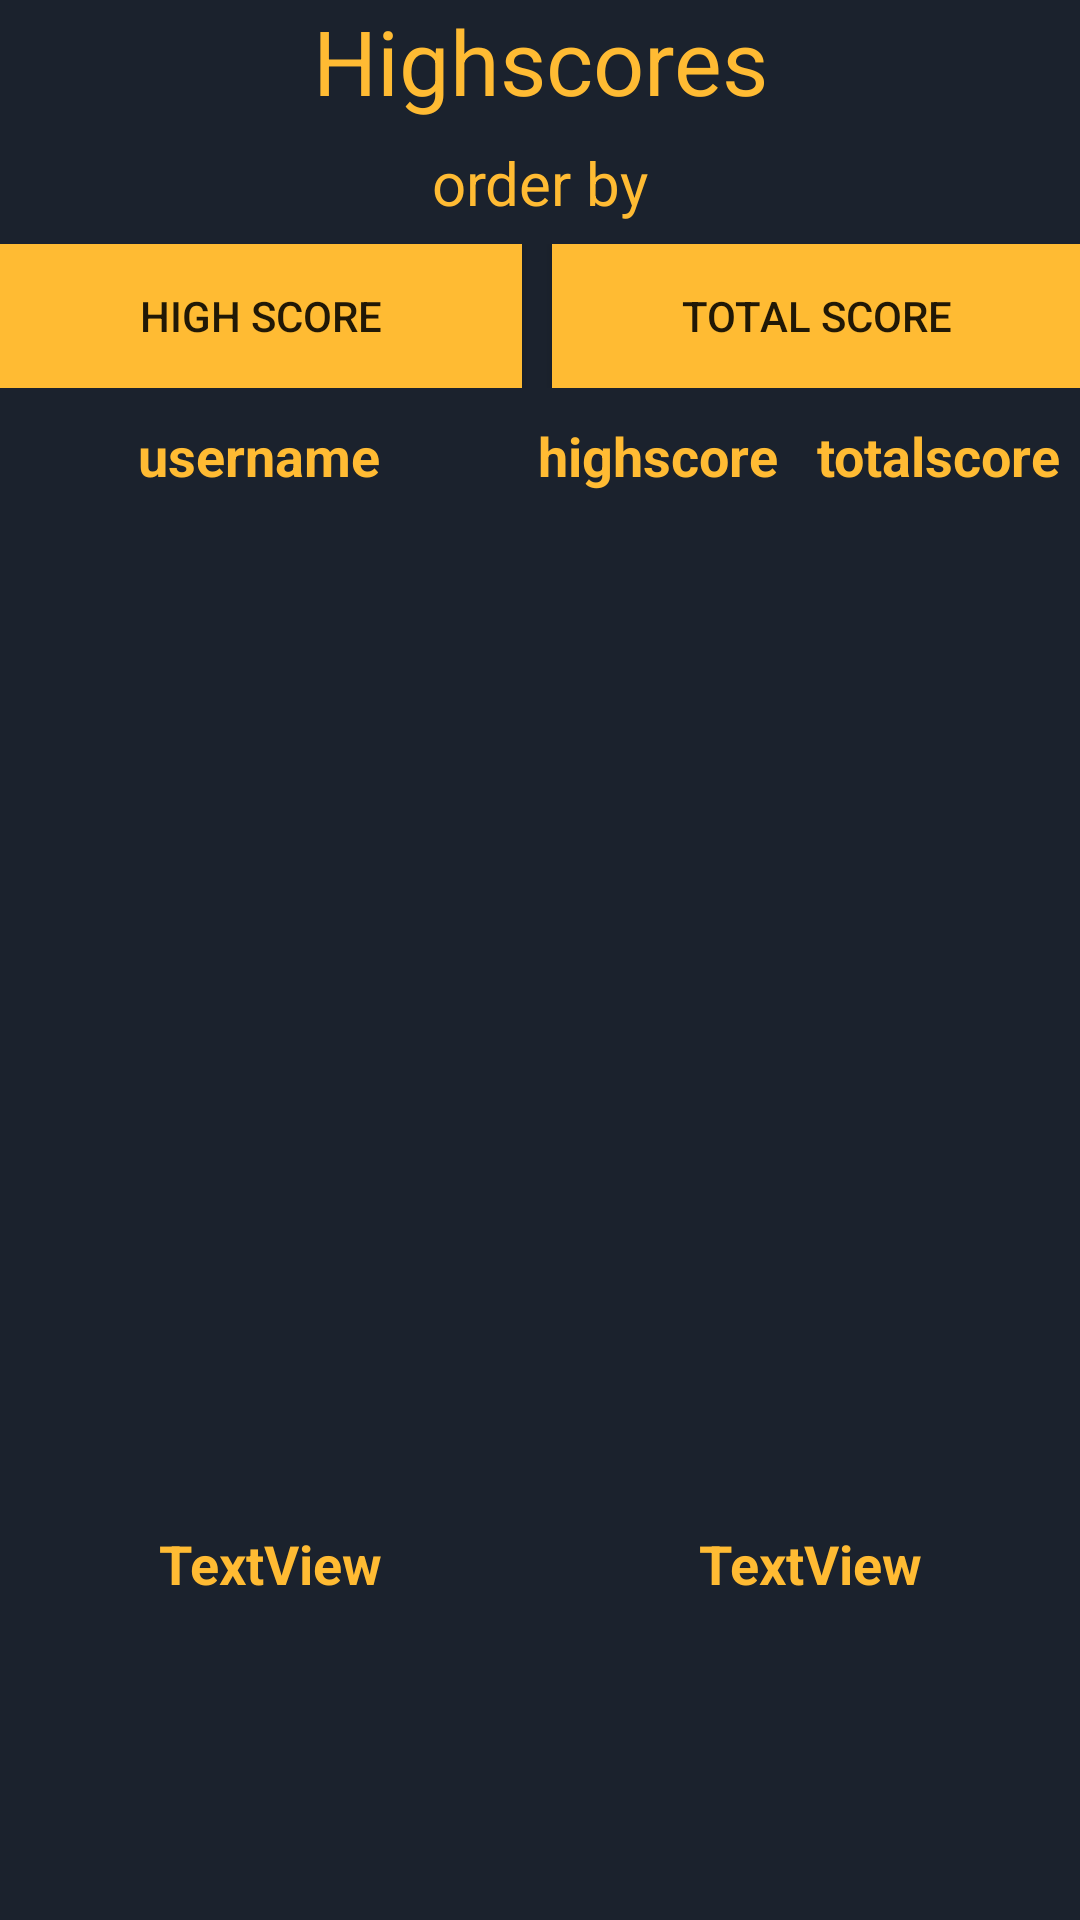

This screen was rendered from an Android layout file. Write that file and the resources it references.
<!-- AndroidManifest.xml: application theme AppTheme -->
<!-- res/layout/activity_highscores.xml -->
<?xml version="1.0" encoding="utf-8"?>
<android.support.v4.widget.DrawerLayout xmlns:android="http://schemas.android.com/apk/res/android"
    xmlns:app="http://schemas.android.com/apk/res-auto"
    android:orientation="vertical"
    android:layout_width="match_parent"
    android:layout_height="match_parent"
    android:background="@color/darkgrey">


    <LinearLayout
        android:layout_width="match_parent"
        android:layout_height="match_parent"
        android:orientation="vertical">

        <LinearLayout
            android:layout_width="match_parent"
            android:layout_height="173dp"
            android:orientation="vertical">

            <TextView
                android:id="@+id/textView4"
                android:layout_width="match_parent"
                android:layout_height="wrap_content"
                android:gravity="center"
                android:text="Highscores"
                android:textAlignment="center"
                android:textColor="@android:color/holo_orange_light"
                android:textSize="30sp" />

            <TextView
                android:id="@+id/textView8"
                android:layout_width="match_parent"
                android:layout_height="41dp"
                android:gravity="center"
                android:text="order by"
                android:textAlignment="center"
                android:textColor="@android:color/holo_orange_light"
                android:textSize="20sp" />

            <LinearLayout
                android:layout_width="match_parent"
                android:layout_height="wrap_content"
                android:orientation="horizontal">

                <Button
                    android:id="@+id/btn_byhigh"
                    android:layout_width="wrap_content"
                    android:layout_height="wrap_content"
                    android:layout_marginRight="5dp"
                    android:layout_weight="1"
                    android:background="@android:color/holo_orange_light"
                    android:text="high score" />

                <Button
                    android:id="@+id/btn_bytotal"
                    android:layout_width="wrap_content"
                    android:layout_height="wrap_content"
                    android:layout_weight="1"
                    android:background="@android:color/holo_orange_light"
                    android:text="total score"
                    android:layout_marginLeft="5dp"/>
            </LinearLayout>

            <LinearLayout
                android:layout_width="match_parent"
                android:layout_height="45dp"
                android:orientation="horizontal">


                <TextView
                    android:id="@+id/txt_username"
                    android:layout_width="wrap_content"
                    android:layout_height="match_parent"
                    android:layout_weight="1"
                    android:gravity="center"
                    android:text="username"
                    android:textAlignment="center"
                    android:textColor="@android:color/holo_orange_light"
                    android:textSize="18sp"
                    android:textStyle="bold" />

                <TextView
                    android:id="@+id/top_txt_Highscore"
                    android:layout_width="1dp"
                    android:layout_height="match_parent"
                    android:layout_weight="1"
                    android:gravity="center"
                    android:text="highscore"
                    android:textAlignment="center"
                    android:textColor="@android:color/holo_orange_light"
                    android:textSize="18sp"
                    android:textStyle="bold" />

                <TextView
                    android:id="@+id/top_txt_totalScore"
                    android:layout_width="2dp"
                    android:layout_height="match_parent"
                    android:layout_weight="1"
                    android:gravity="center"
                    android:text="totalscore"
                    android:textAlignment="center"
                    android:textColor="@android:color/holo_orange_light"
                    android:textSize="18sp"
                    android:textStyle="bold" />

            </LinearLayout>
        </LinearLayout>

        <ListView
            android:id="@+id/list_top10"
            android:layout_width="match_parent"
            android:layout_height="336dp" />

        <LinearLayout
            android:layout_width="match_parent"
            android:layout_height="79dp"
            android:orientation="horizontal">

            <TextView
                android:id="@+id/HS_txt_username"
                android:layout_width="wrap_content"
                android:layout_height="wrap_content"
                android:layout_weight="1"
                android:text="TextView"
                android:textAlignment="center"
                android:textColor="@android:color/holo_orange_light"
                android:textSize="18sp"
                android:textStyle="bold" />

            <TextView
                android:id="@+id/HS_txt_rank"
                android:layout_width="wrap_content"
                android:layout_height="wrap_content"
                android:layout_weight="1"
                android:text="TextView"
                android:textAlignment="center"
                android:textColor="@android:color/holo_orange_light"
                android:textSize="18sp"
                android:textStyle="bold" />
        </LinearLayout>
    </LinearLayout>
    <android.support.design.widget.NavigationView
        android:id="@+id/menu"
        android:layout_width="200dp"
        android:layout_height="match_parent"
        android:layout_gravity="start"
        android:background="@android:color/holo_orange_light"
        app:itemTextColor="@color/darkgrey"
        app:menu="@menu/nav_menu"></android.support.design.widget.NavigationView>
</android.support.v4.widget.DrawerLayout>
<!-- resources referenced by this layout -->
<resources>
  <color name="darkgrey">#1b222d</color>
  <style name="AppTheme" parent="Theme.AppCompat.Light.DarkActionBar">
          
          <item name="colorPrimary">@color/colorPrimary</item>
          <item name="colorPrimaryDark">@color/colorPrimaryDark</item>
          <item name="colorAccent">@color/colorAccent</item>
          <item name="android:statusBarColor">@android:color/holo_orange_light</item>
      </style>
  <color name="colorPrimary">#008577</color>
  <color name="colorPrimaryDark">#00574B</color>
  <color name="colorAccent">#D81B60</color>
</resources>
